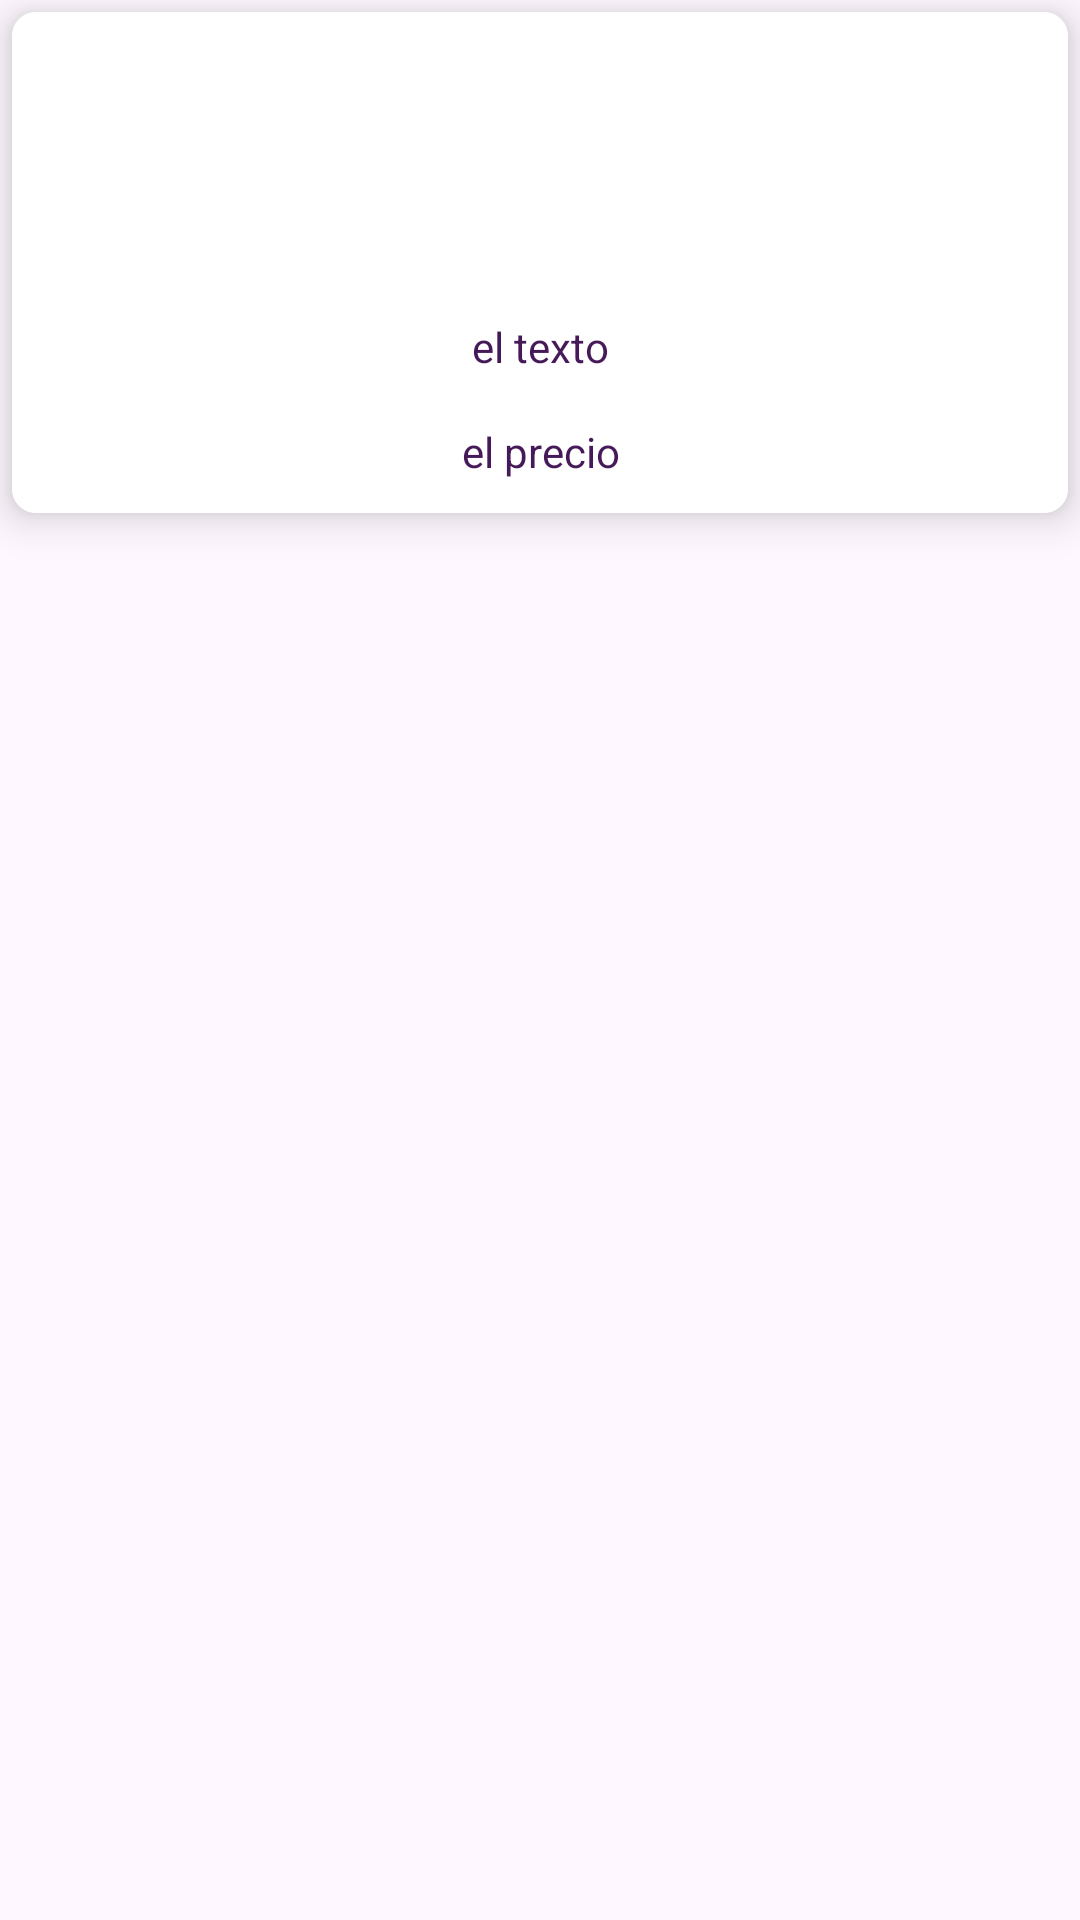

This screen was rendered from an Android layout file. Write that file and the resources it references.
<!-- AndroidManifest.xml: application theme Theme.Sprint_modulo5 -->
<!-- res/layout/shoe_item.xml -->
<?xml version="1.0" encoding="utf-8"?>
<androidx.constraintlayout.widget.ConstraintLayout xmlns:android="http://schemas.android.com/apk/res/android"
    xmlns:app="http://schemas.android.com/apk/res-auto"
    xmlns:tools="http://schemas.android.com/tools"
    android:layout_width="match_parent"
    android:layout_height="200dp">

    <androidx.cardview.widget.CardView
        android:id="@+id/shoeItemContainer"
        android:layout_width="match_parent"
        android:layout_height="wrap_content"
        android:layout_margin="4dp"
        app:cardCornerRadius="8dp"
        app:cardElevation="8dp"
        app:layout_constraintEnd_toEndOf="parent"
        app:layout_constraintStart_toStartOf="parent"
        app:layout_constraintTop_toTopOf="parent">

        <androidx.constraintlayout.widget.ConstraintLayout
            android:layout_width="match_parent"
            android:layout_height="167dp"
            android:background="@color/white"
            android:padding="8dp">

            <ImageView
                android:id="@+id/shoe_image"
                android:layout_width="96dp"
                android:layout_height="74dp"
                android:layout_marginTop="4dp"
                android:contentDescription="image_description"
                app:layout_constraintEnd_toEndOf="parent"
                app:layout_constraintStart_toStartOf="parent"
                app:layout_constraintTop_toTopOf="parent" />

            <TextView
                android:id="@+id/shoeName"
                android:layout_width="wrap_content"
                android:layout_height="wrap_content"
                android:layout_marginTop="16dp"
                android:text="el texto"
                android:textColor="@color/purple"
                app:layout_constraintEnd_toEndOf="@+id/shoe_image"
                app:layout_constraintStart_toStartOf="@+id/shoe_image"
                app:layout_constraintTop_toBottomOf="@+id/shoe_image" />

            <TextView
                android:id="@+id/shoePrice"
                android:layout_width="wrap_content"
                android:layout_height="wrap_content"
                android:layout_marginTop="16dp"
                android:text="el precio"
                android:textColor="@color/purple"
                app:layout_constraintEnd_toEndOf="@+id/shoeName"
                app:layout_constraintStart_toStartOf="@+id/shoeName"
                app:layout_constraintTop_toBottomOf="@+id/shoeName" />

            <Button
                android:id="@+id/deleteButton"
                android:layout_width="50dp"
                android:layout_height="50dp"
                android:drawableTop="@drawable/baseline_restore_from_trash_24"
                android:background="@drawable/rounded_button"
                android:backgroundTint="@color/purple"
                app:layout_constraintBottom_toBottomOf="parent"
                app:layout_constraintEnd_toEndOf="parent" />



        </androidx.constraintlayout.widget.ConstraintLayout>
    </androidx.cardview.widget.CardView>

</androidx.constraintlayout.widget.ConstraintLayout>
<!-- resources referenced by this layout -->
<resources>
  <color name="purple">#461959</color>
  <color name="white">#FFFFFFFF</color>
  <style name="Theme.Sprint_modulo5" parent="Base.Theme.Sprint_modulo5" />
  <style name="Base.Theme.Sprint_modulo5" parent="Theme.Material3.DayNight.NoActionBar">
          
          
      </style>
</resources>
